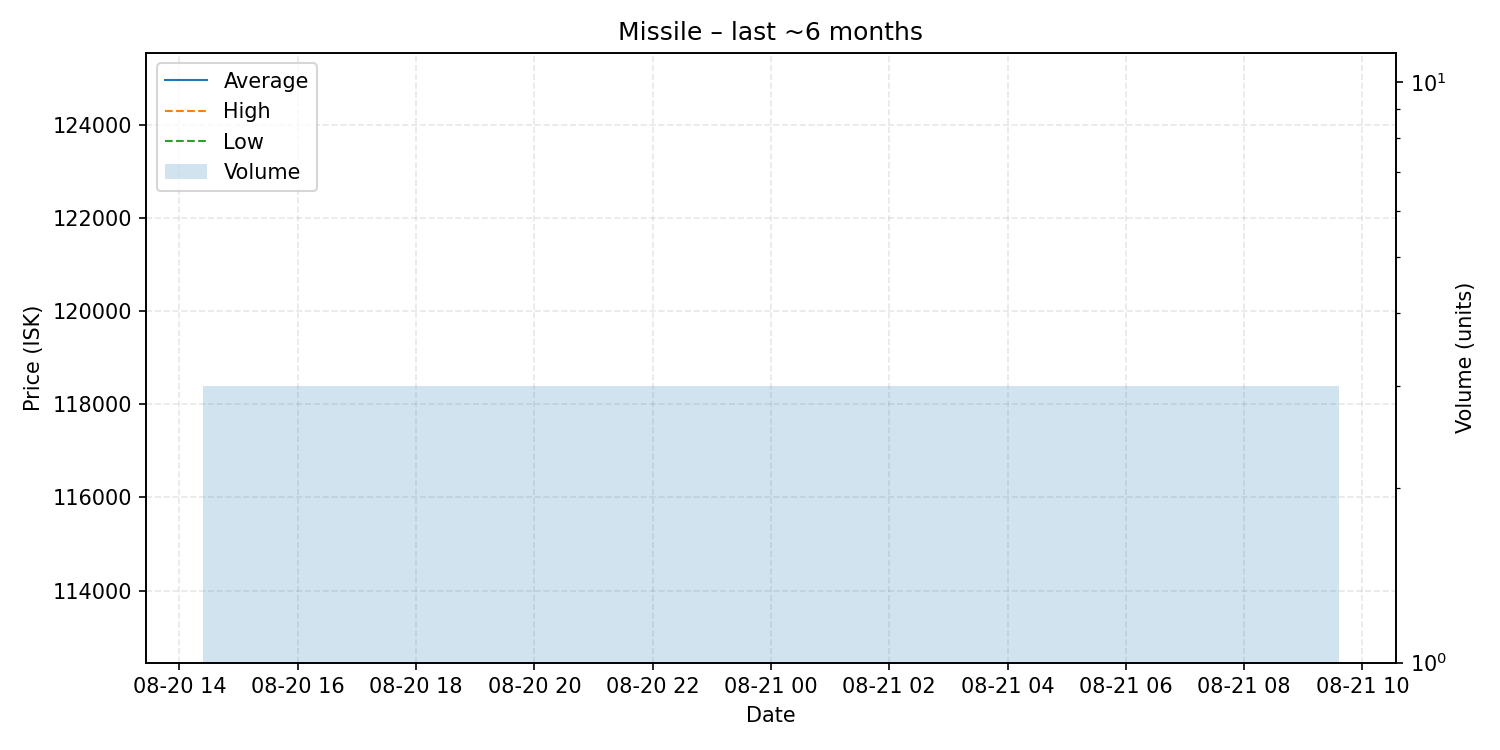

The table this chart was drawn from, first rows:
date, average, highest, lowest, order_count, volume
2025-08-21, 119000, 119000, 119000, 1, 3
